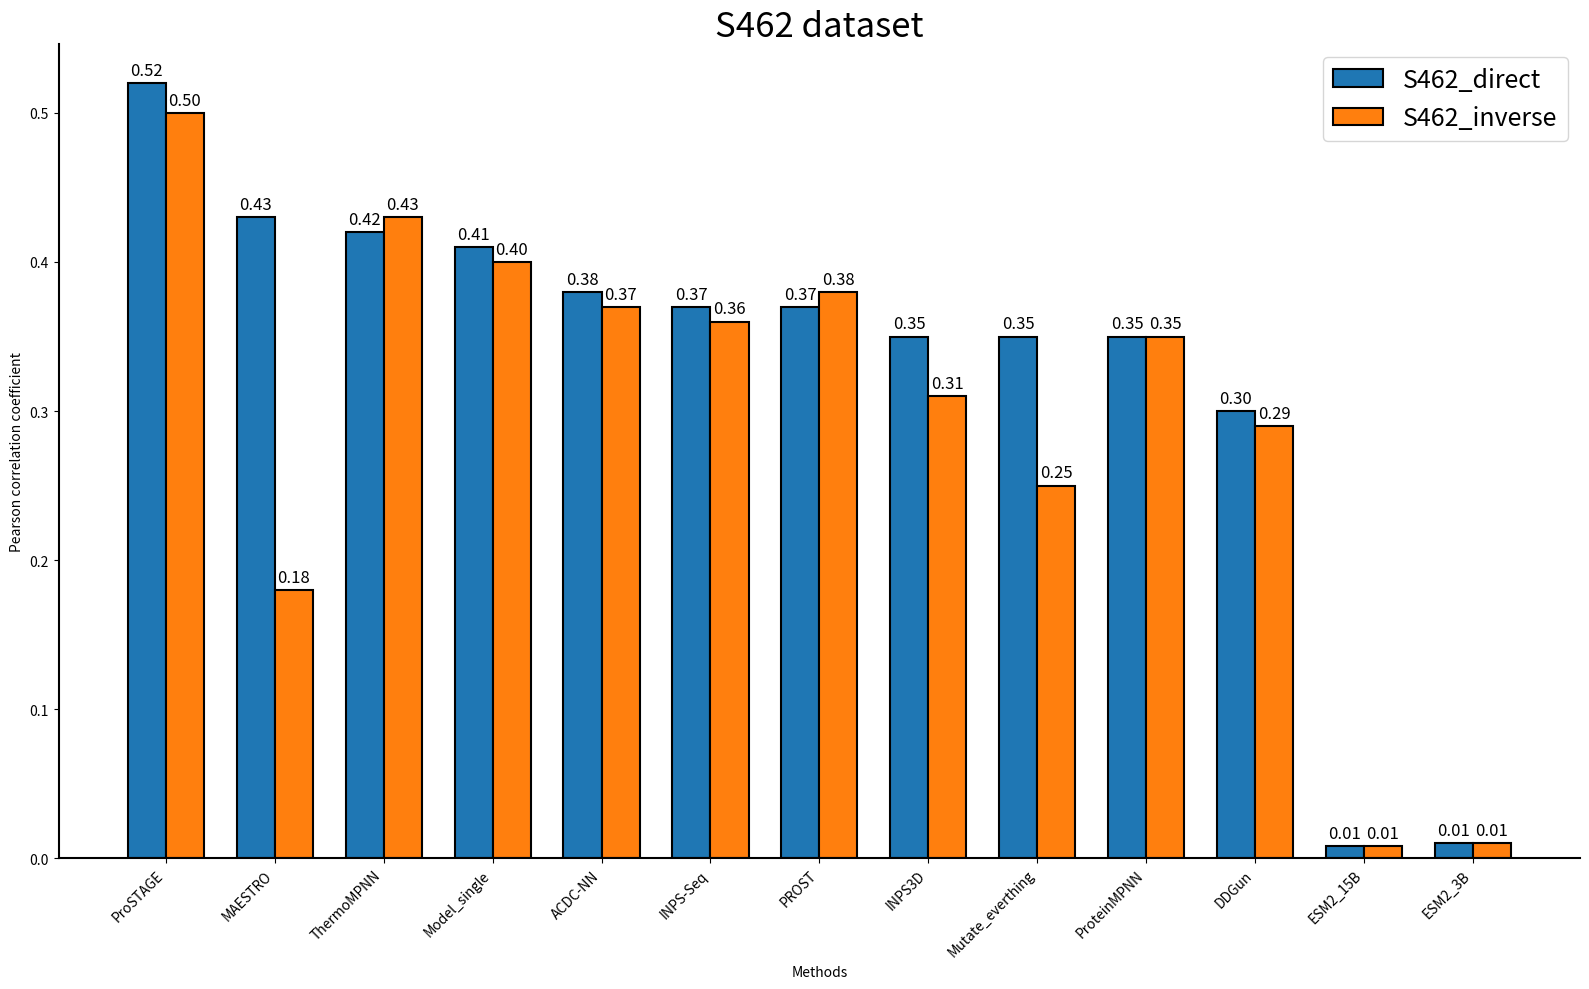

This chart was generated by the following Python code:
import matplotlib.pyplot as plt
import numpy as np

methods = [
    "ProSTAGE", "MAESTRO", "ThermoMPNN", "Model_single", "ACDC-NN",
    "INPS-Seq", "PROST", "INPS3D", "Mutate_everthing", "ProteinMPNN",
    "DDGun", "ESM2_15B", "ESM2_3B"
]
S462_direct = [
    0.52, 0.43, 0.42, 0.41, 0.38, 0.37, 0.37, 0.35, 0.35, 0.35, 0.3, 0.008, 0.01
]
S462_inverse = [
    0.5, 0.18, 0.43, 0.4, 0.37, 0.36, 0.38, 0.31, 0.25, 0.35, 0.29, 0.008, 0.01
]

x = np.arange(len(methods))
width = 0.35

fig, ax = plt.subplots(figsize=(16, 10))
bars1 = ax.bar(x - width/2, S462_direct, width, label='S462_direct', edgecolor='black', linewidth=1.5)
bars2 = ax.bar(x + width/2, S462_inverse, width, label='S462_inverse', edgecolor='black', linewidth=1.5)


plt.rc('axes', titlesize=25)
plt.rc('axes', labelsize=18)
plt.rc('xtick', labelsize=14)
plt.rc('ytick', labelsize=16)
plt.rc('legend', fontsize=18) 


ax.set_xlabel('Methods')
ax.set_ylabel('Pearson correlation coefficient')
ax.set_title('S462 dataset')
ax.set_xticks(x)
ax.set_xticklabels(methods, rotation=45, ha='right')
ax.legend()


def add_labels(bars, fontsize=10):
    for bar in bars:
        height = bar.get_height()
        ax.annotate(f'{height:.2f}', xy=(bar.get_x() + bar.get_width() / 2, height),
                    xytext=(0, 3), textcoords="offset points", ha='center', va='bottom', fontsize=fontsize)

add_labels(bars1, fontsize=12)
add_labels(bars2, fontsize=12)


for spine in ['top', 'right']:
    ax.spines[spine].set_visible(False)
for spine in ['left', 'bottom']:
    ax.spines[spine].set_linewidth(1.5)

fig.tight_layout()
plt.show()
